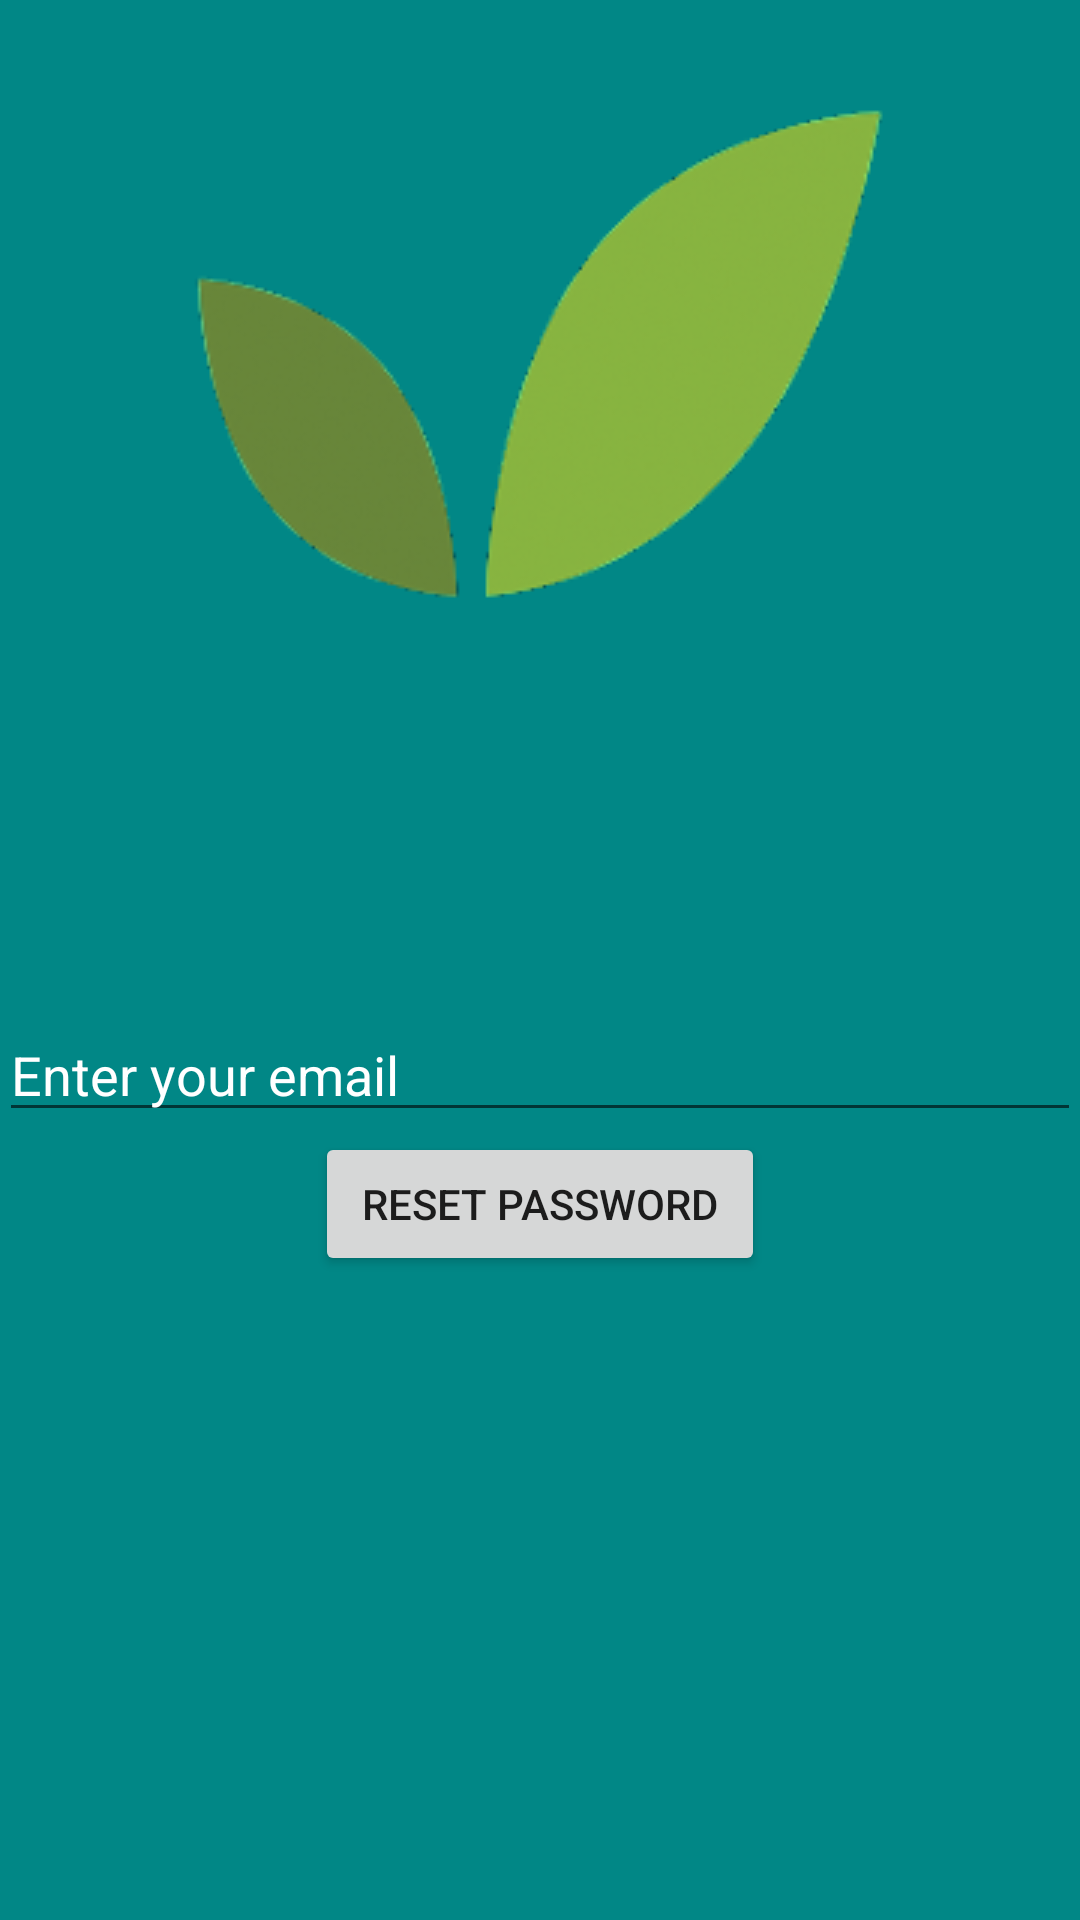

Produce the Android XML layout that renders to this screen, including the resource entries it uses.
<!-- AndroidManifest.xml: application theme Theme.FoodBank -->
<!-- res/layout/activity_forgot_password.xml -->
<?xml version="1.0" encoding="utf-8"?>
<layout xmlns:tools="http://schemas.android.com/tools"
    xmlns:android="http://schemas.android.com/apk/res/android"
    xmlns:app="http://schemas.android.com/apk/res-auto">
<LinearLayout
    android:id="@+id/container"
    android:layout_width="match_parent"
    android:layout_height="match_parent"
    android:orientation="vertical"
    android:paddingLeft="@dimen/activity_horizontal_margin"
    android:paddingTop="@dimen/activity_vertical_margin"
    android:paddingRight="@dimen/activity_horizontal_margin"
    android:paddingBottom="@dimen/activity_vertical_margin"
    android:background="@color/teal_700"
    >


    <ImageView
        android:id="@+id/imageView"
        android:layout_width="match_parent"
        android:layout_height="wrap_content"
        app:srcCompat="@drawable/logo" />

    <EditText
        android:id="@+id/etEmail"
        android:layout_width="match_parent"
        android:layout_height="wrap_content"
        android:layout_marginTop="96dp"
        android:hint="Enter your email"
        android:inputType="textEmailAddress"
        android:selectAllOnFocus="true"
        android:textColor="@color/white"
        android:textColorHint="@color/white" />

    <LinearLayout
        android:layout_width="match_parent"
        android:layout_height="match_parent"
        android:gravity="center"
        android:orientation="horizontal">

        <Button
            android:id="@+id/btnReset"
            android:layout_width="150dp"
            android:layout_height="wrap_content"
            android:layout_gravity="start"
            android:layout_marginTop="16dp"
            android:layout_marginBottom="64dp"
            android:enabled="true"
            android:text="Reset Password" />
    </LinearLayout>

    <ProgressBar
        android:id="@+id/loading"
        android:layout_width="wrap_content"
        android:layout_height="wrap_content"
        android:layout_gravity="center"
        android:layout_marginTop="64dp"
        android:layout_marginBottom="64dp"
        android:visibility="gone" />

</LinearLayout>
</layout>
<!-- resources referenced by this layout -->
<resources>
  <color name="teal_700">#FF018786</color>
  <color name="white">#FFFFFFFF</color>
  <!-- drawable logo: webp bitmap (drawable, 11654 bytes) -->
  <style name="Theme.FoodBank" parent="Theme.MaterialComponents.DayNight.DarkActionBar">
          
          <item name="colorPrimary">@color/purple_500</item>
          <item name="colorPrimaryVariant">@color/purple_700</item>
          <item name="colorOnPrimary">@color/white</item>
          
          <item name="colorSecondary">@color/teal_200</item>
          <item name="colorSecondaryVariant">@color/teal_700</item>
          <item name="colorOnSecondary">@color/black</item>
          
          <item name="android:statusBarColor" tools:targetApi="l">?attr/colorPrimaryVariant</item>
          
      </style>
  <color name="purple_500">#FF6200EE</color>
  <color name="purple_700">#FF3700B3</color>
  <color name="teal_200">#FF03DAC5</color>
  <color name="black">#FF000000</color>
</resources>
